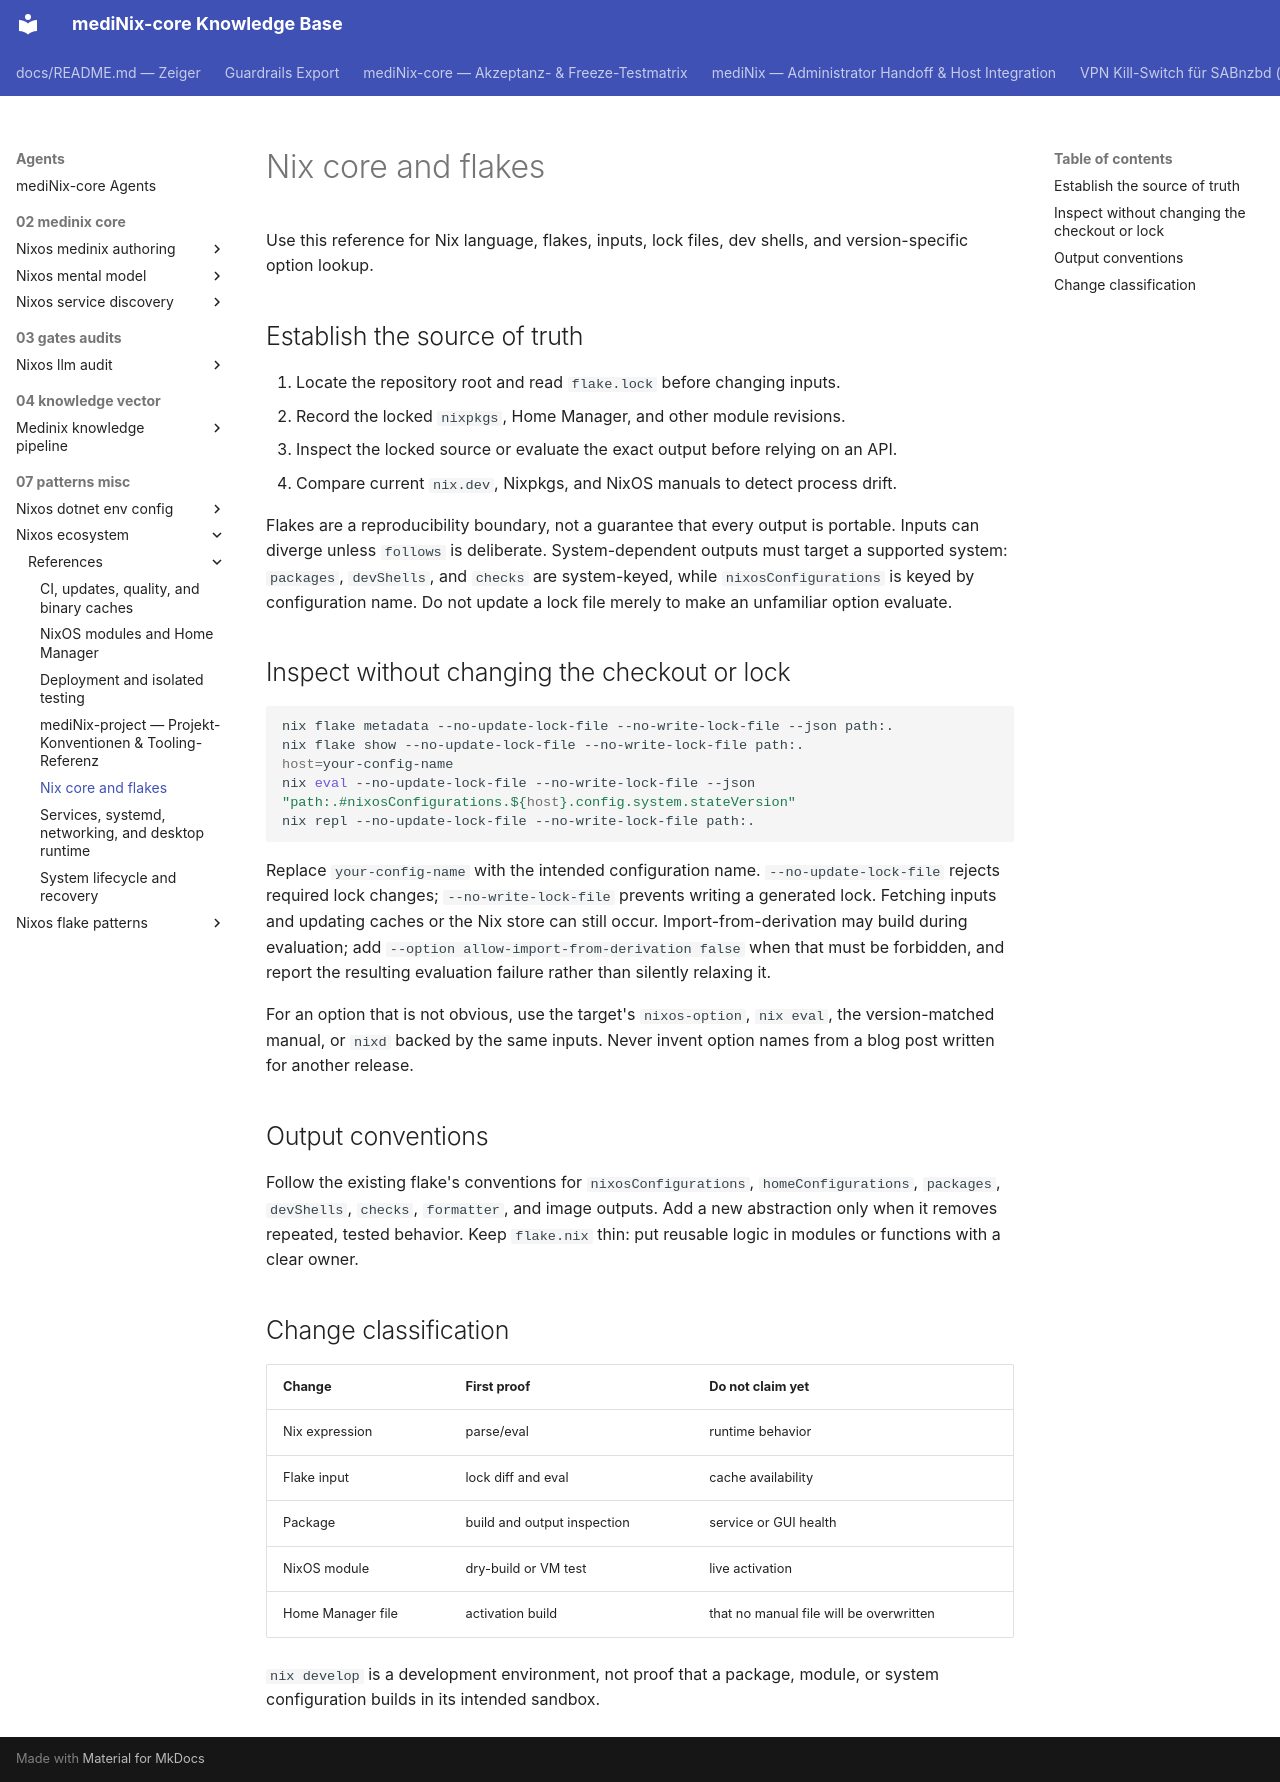

repository: grapefruit89/mediNix-core · page: agents/07-patterns-misc/nixos-ecosystem/references/nix-core-and-flakes/index.html · generator: mkdocs

# Nix core and flakes

Use this reference for Nix language, flakes, inputs, lock files, dev shells, and
version-specific option lookup.

## Establish the source of truth

1. Locate the repository root and read `flake.lock` before changing inputs.
2. Record the locked `nixpkgs`, Home Manager, and other module revisions.
3. Inspect the locked source or evaluate the exact output before relying on an API.
4. Compare current `nix.dev`, Nixpkgs, and NixOS manuals to detect process drift.

Flakes are a reproducibility boundary, not a guarantee that every output is portable.
Inputs can diverge unless `follows` is deliberate. System-dependent outputs must
target a supported system: `packages`, `devShells`, and `checks` are system-keyed,
while `nixosConfigurations` is keyed by configuration name. Do not update a lock
file merely to make an unfamiliar option evaluate.

## Inspect without changing the checkout or lock

```bash
nix flake metadata --no-update-lock-file --no-write-lock-file --json path:.
nix flake show --no-update-lock-file --no-write-lock-file path:.
host=your-config-name
nix eval --no-update-lock-file --no-write-lock-file --json "path:.#nixosConfigurations.${host}.config.system.stateVersion"
nix repl --no-update-lock-file --no-write-lock-file path:.
```

Replace `your-config-name` with the intended configuration name.
`--no-update-lock-file` rejects required lock changes; `--no-write-lock-file`
prevents writing a generated lock. Fetching inputs and updating caches or the Nix
store can still occur. Import-from-derivation may build during evaluation; add
`--option allow-import-from-derivation false` when that must be forbidden, and
report the resulting evaluation failure rather than silently relaxing it.

For an option that is not obvious, use the target's `nixos-option`, `nix eval`, the
version-matched manual, or `nixd` backed by the same inputs. Never invent option names
from a blog post written for another release.

## Output conventions

Follow the existing flake's conventions for `nixosConfigurations`, `homeConfigurations`,
`packages`, `devShells`, `checks`, `formatter`, and image outputs. Add a new abstraction
only when it removes repeated, tested behavior. Keep `flake.nix` thin: put reusable
logic in modules or functions with a clear owner.

## Change classification

| Change | First proof | Do not claim yet |
| --- | --- | --- |
| Nix expression | parse/eval | runtime behavior |
| Flake input | lock diff and eval | cache availability |
| Package | build and output inspection | service or GUI health |
| NixOS module | dry-build or VM test | live activation |
| Home Manager file | activation build | that no manual file will be overwritten |

`nix develop` is a development environment, not proof that a package, module, or
system configuration builds in its intended sandbox.
